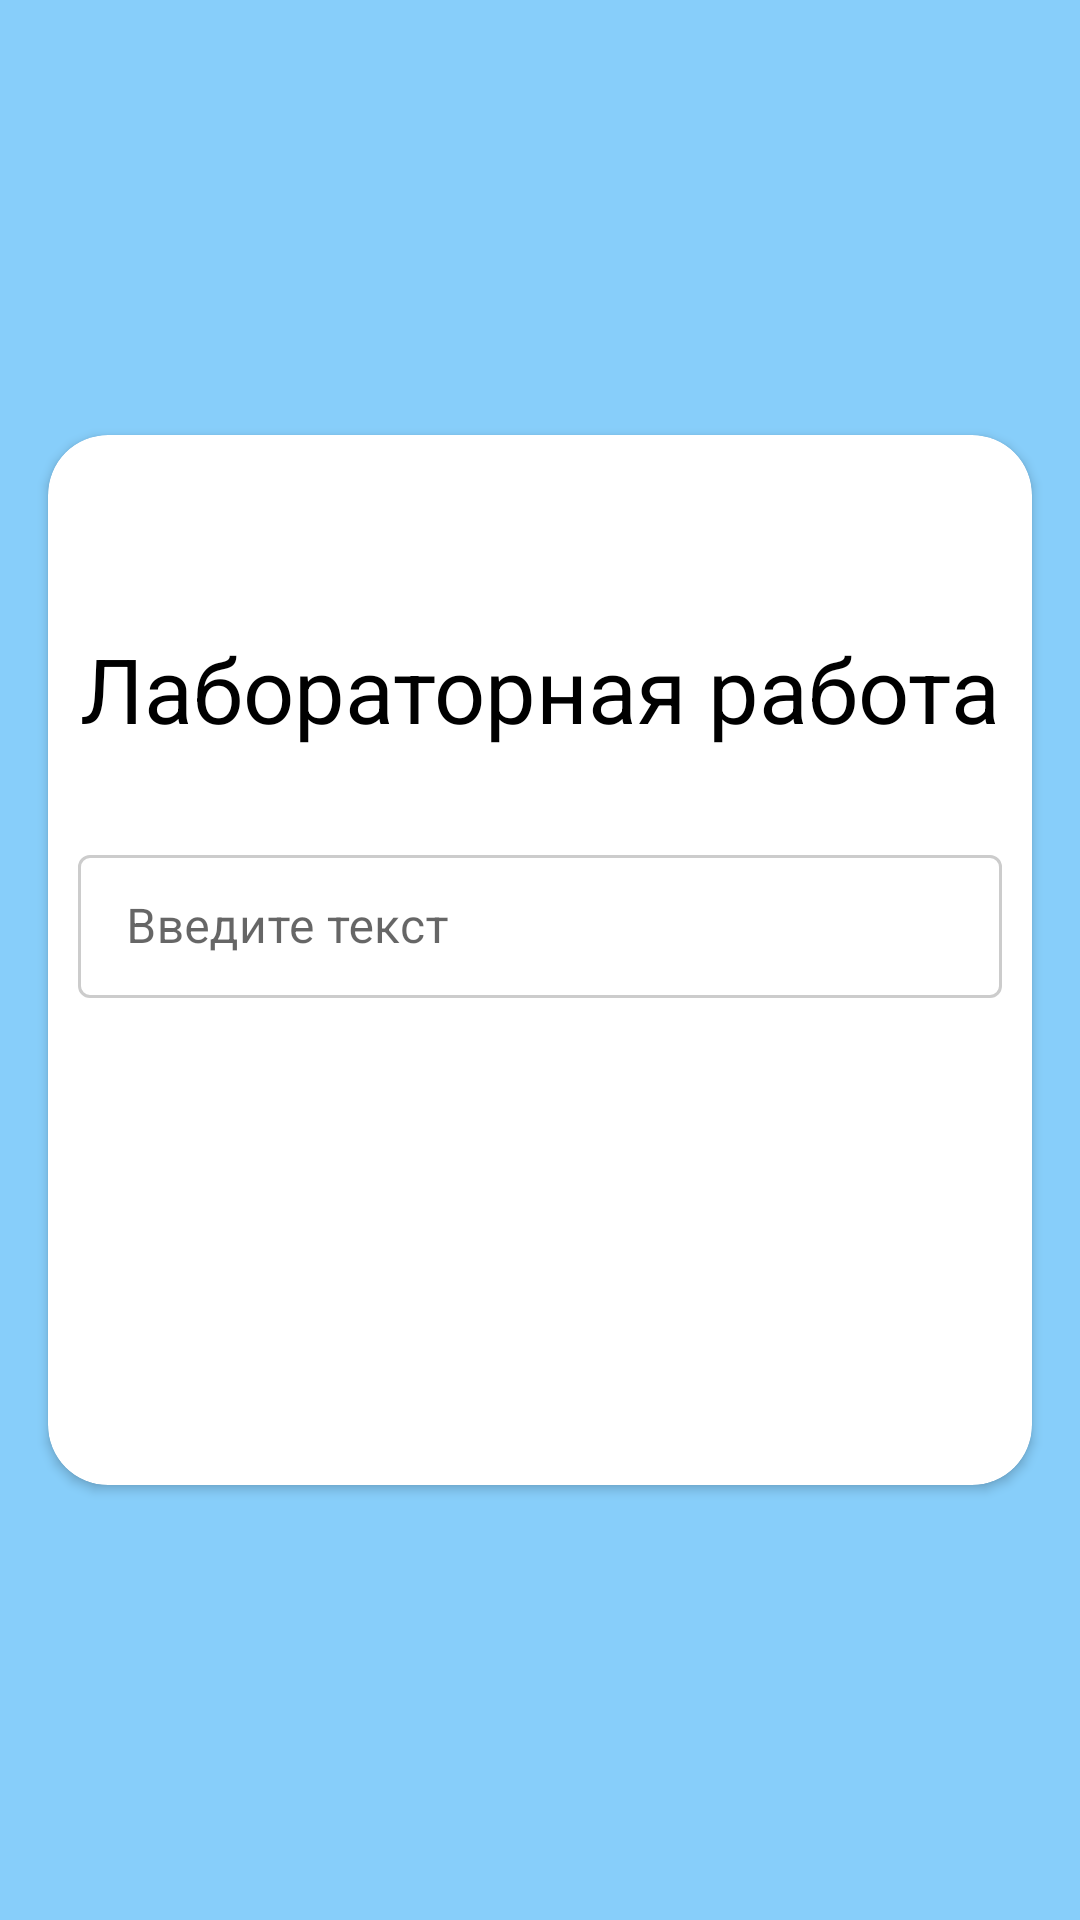

Here is an Android app screen rendered from its layout file. Give the layout XML and the strings, colors and styles it references.
<!-- AndroidManifest.xml: application theme Theme.LabWork2 -->
<!-- res/layout/fragment_third.xml -->
<?xml version="1.0" encoding="utf-8"?>
<androidx.constraintlayout.widget.ConstraintLayout xmlns:android="http://schemas.android.com/apk/res/android"
    xmlns:app="http://schemas.android.com/apk/res-auto"
    xmlns:tools="http://schemas.android.com/tools"
    android:layout_width="match_parent"
    android:layout_height="match_parent"
    android:background="@color/blue"
    tools:context=".MainActivity">

    <androidx.cardview.widget.CardView
        android:layout_width="match_parent"
        android:layout_height="350dp"
        android:layout_marginHorizontal="16dp"
        android:elevation="15dp"
        app:cardCornerRadius="20dp"
        app:layout_constraintBottom_toBottomOf="parent"
        app:layout_constraintEnd_toEndOf="parent"
        app:layout_constraintStart_toStartOf="parent"
        app:layout_constraintTop_toTopOf="parent">

        <LinearLayout
            android:layout_width="match_parent"
            android:layout_height="match_parent"
            android:gravity="center"
            android:orientation="vertical">

            <TextView
                android:layout_width="wrap_content"
                android:layout_height="wrap_content"
                android:text="Лабораторная работа"
                android:textColor="@color/black"
                android:textSize="30sp" />

            <Space
                android:layout_width="match_parent"
                android:layout_height="20dp" />

            <com.google.android.material.textfield.TextInputLayout
                android:id="@+id/userIDTextInputLayout"
                style="@style/TextInputStyleCustom"
                android:layout_width="match_parent"
                android:layout_height="wrap_content"
                android:layout_margin="10dp"
                android:focusedByDefault="false"
                android:hint="Введите текст"
                >

                <com.google.android.material.textfield.TextInputEditText
                    android:id="@+id/edit_text"
                    android:layout_width="match_parent"
                    android:layout_height="wrap_content"
                    android:singleLine="true"
                    android:textColorHint="@color/black"
                    />
            </com.google.android.material.textfield.TextInputLayout>

            <Space
                android:layout_width="match_parent"
                android:layout_height="20dp" />

            <androidx.appcompat.widget.AppCompatButton
                android:id="@+id/btn_first_screen"
                style="@style/button_style"
                android:layout_width="wrap_content"
                android:layout_height="wrap_content"
                android:background="@drawable/button_style"
                android:text="Перейти"
                app:layout_constraintBottom_toBottomOf="parent"
                app:layout_constraintEnd_toEndOf="parent"
                app:layout_constraintStart_toStartOf="parent"
                app:layout_constraintTop_toTopOf="parent" />

            <Space
                android:layout_width="match_parent"
                android:layout_height="20dp" />

        </LinearLayout>
    </androidx.cardview.widget.CardView>
</androidx.constraintlayout.widget.ConstraintLayout>
<!-- resources referenced by this layout -->
<resources>
  <color name="black">#FF000000</color>
  <color name="blue">#87CEFA</color>
  <style name="TextInputStyleCustom" parent="Widget.MaterialComponents.TextInputLayout.OutlinedBox.Dense">
          <item name="boxStrokeColor">@color/text_input_box_stroke</item>
          <item name="hintTextColor">@color/blue</item>
      </style>
  <style name="button_style">
          <item name="android:textColor">@color/white</item>
          <item name="android:padding">10dp</item>
      </style>
  <style name="Theme.LabWork2" parent="Theme.MaterialComponents.DayNight.DarkActionBar">
          
          <item name="colorPrimary">@color/purple_500</item>
          <item name="colorPrimaryVariant">@color/purple_700</item>
          <item name="colorOnPrimary">@color/white</item>
          
          <item name="colorSecondary">@color/teal_200</item>
          <item name="colorSecondaryVariant">@color/teal_700</item>
          <item name="colorOnSecondary">@color/black</item>
          
          <item name="android:statusBarColor">?attr/colorPrimaryVariant</item>
          
      </style>
  <color name="white">#FFFFFFFF</color>
  <color name="purple_500">#FF6200EE</color>
  <color name="purple_700">#FF3700B3</color>
  <color name="teal_200">#FF03DAC5</color>
  <color name="teal_700">#FF018786</color>
</resources>
